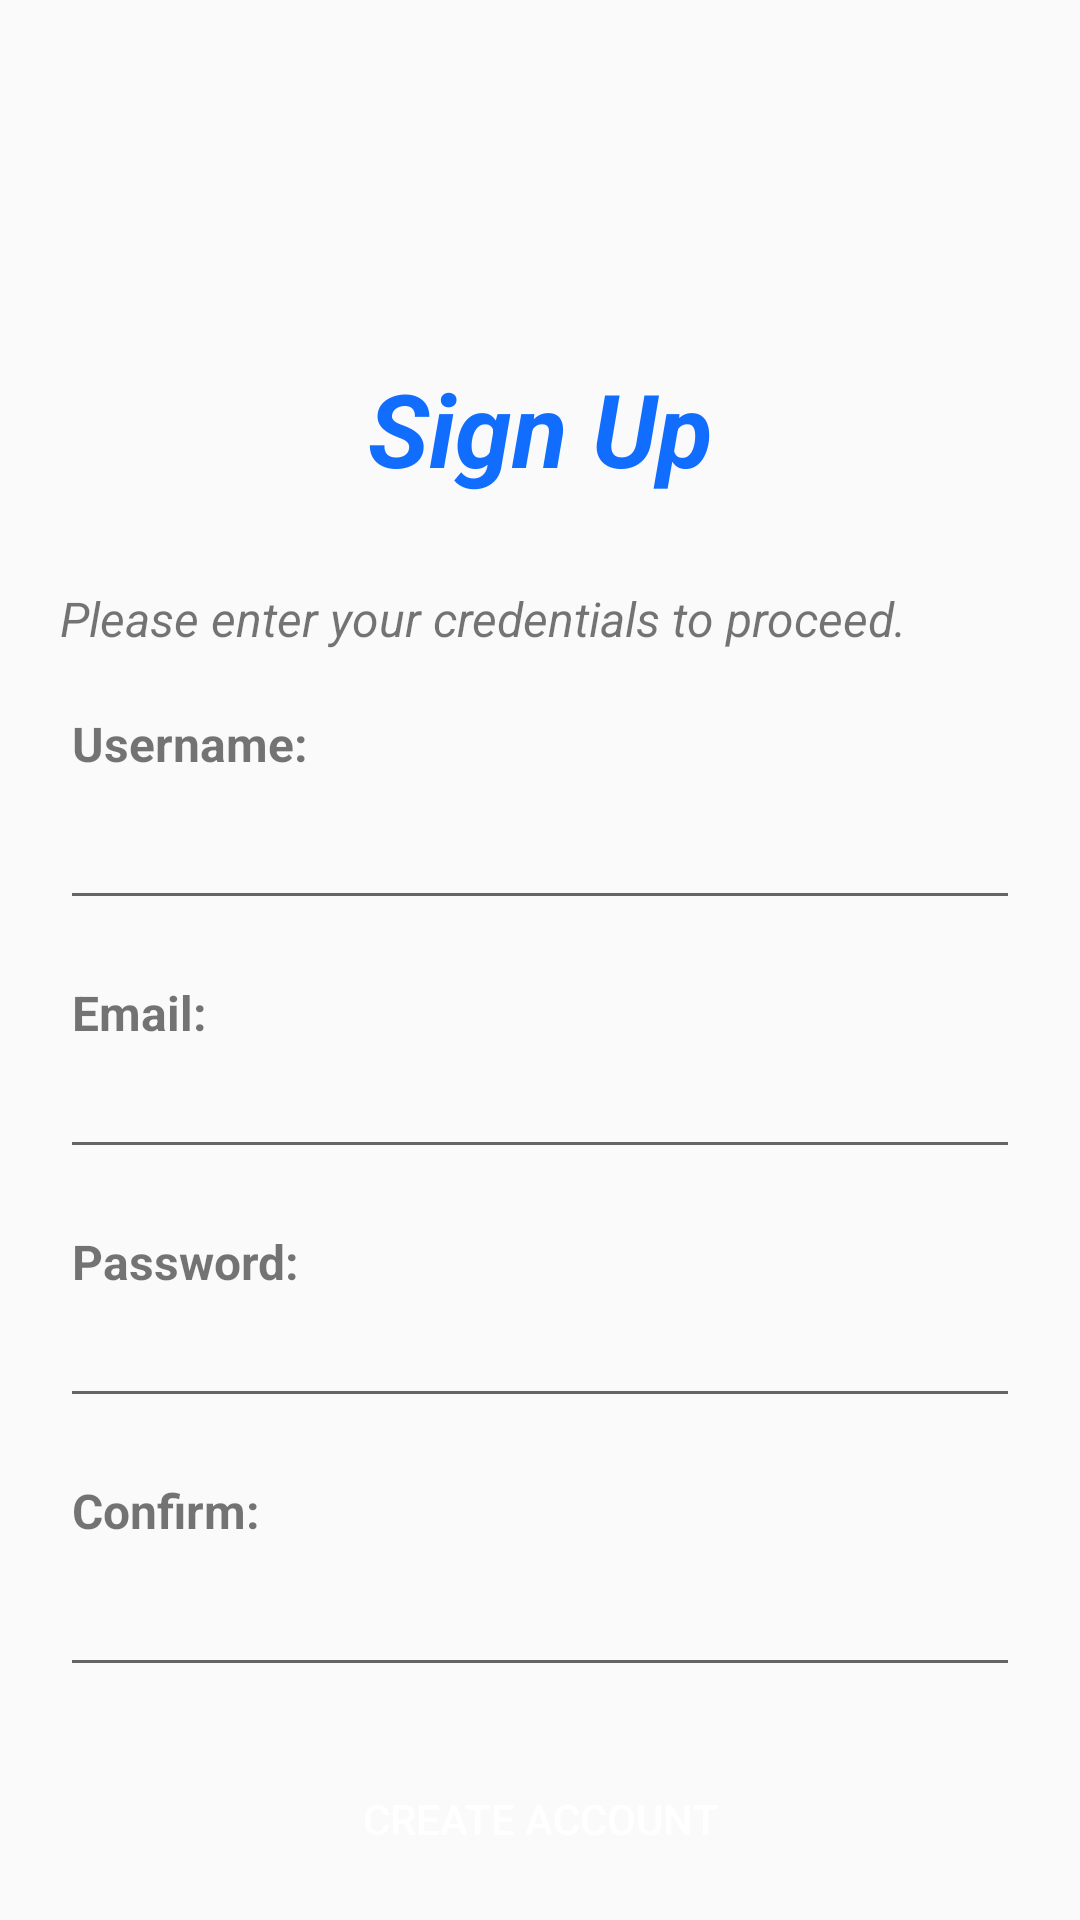

Here is an Android app screen rendered from its layout file. Give the layout XML and the strings, colors and styles it references.
<!-- AndroidManifest.xml: application theme Theme.Share -->
<!-- res/layout/activity_signup_user_credentials.xml -->
<?xml version="1.0" encoding="utf-8"?>
<androidx.constraintlayout.widget.ConstraintLayout xmlns:android="http://schemas.android.com/apk/res/android"
    xmlns:app="http://schemas.android.com/apk/res-auto"
    xmlns:tools="http://schemas.android.com/tools"
    android:id="@+id/main"
    android:layout_width="match_parent"
    android:layout_height="match_parent"
    tools:context=".account.signup.SignupUserCredentials">

    <LinearLayout
        android:layout_marginTop="120dp"
        android:layout_width="320dp"
        android:layout_height="match_parent"
        android:orientation="vertical"
        app:layout_constraintBottom_toBottomOf="parent"
        app:layout_constraintEnd_toEndOf="parent"
        app:layout_constraintStart_toStartOf="parent"
        app:layout_constraintTop_toTopOf="parent"
        tools:ignore="MissingConstraints">

        <TextView
            android:id="@+id/textView9"
            android:layout_width="match_parent"
            android:layout_height="wrap_content"
            android:text="Sign Up"
            android:textSize="34dp"
            android:textColor="@color/blue"
            android:textStyle="bold|italic"
            android:textAlignment="center"/>

        <TextView
            android:id="@+id/textView22"
            android:layout_width="match_parent"
            android:layout_height="wrap_content"
            android:text="Please enter your credentials to proceed."
            android:textSize="16dp"
            android:layout_marginTop="30dp"
            android:textStyle="italic"/>

        <TextView
            android:id="@+id/textView23"
            android:layout_width="match_parent"
            android:layout_height="wrap_content"
            android:text=" Username:"
            android:textSize="16dp"
            android:textStyle="bold"
            android:layout_marginTop="20dp" />

        <EditText
            android:id="@+id/signupUsername"
            android:layout_width="match_parent"
            android:layout_height="wrap_content"
            android:ems="10"
            android:inputType="text"
            android:minHeight="48dp"
            tools:ignore="SpeakableTextPresentCheck" />

        <TextView
            android:id="@+id/textView24"
            android:layout_width="match_parent"
            android:layout_height="wrap_content"
            android:text=" Email:"
            android:textSize="16dp"
            android:textStyle="bold"
            android:layout_marginTop="20dp"/>

        <EditText
            android:id="@+id/signupEmail"
            android:layout_width="match_parent"
            android:layout_height="wrap_content"
            android:ems="10"
            android:inputType="textEmailAddress"
            tools:ignore="TouchTargetSizeCheck,SpeakableTextPresentCheck" />

        <TextView
            android:id="@+id/textView25"
            android:layout_width="match_parent"
            android:layout_height="wrap_content"
            android:text=" Password:"
            android:textSize="16dp"
            android:textStyle="bold"
            android:layout_marginTop="20dp"/>

        <EditText
            android:id="@+id/signupPassword"
            android:layout_width="match_parent"
            android:layout_height="wrap_content"
            android:ems="10"
            android:inputType="textPassword"
            app:layout_constraintEnd_toEndOf="parent"
            app:layout_constraintStart_toStartOf="parent"
            tools:ignore="SpeakableTextPresentCheck,TouchTargetSizeCheck" />

        <TextView
            android:id="@+id/textView26"
            android:layout_width="match_parent"
            android:layout_height="wrap_content"
            android:text=" Confirm:"
            android:textSize="16dp"
            android:textStyle="bold"
            android:layout_marginTop="20dp"/>

        <EditText
            android:id="@+id/signupConfirm"
            android:layout_width="match_parent"
            android:layout_height="wrap_content"
            android:ems="10"
            android:inputType="textPassword"
            android:minHeight="48dp"
            tools:ignore="SpeakableTextPresentCheck" />

        <Button
            android:id="@+id/button3"
            android:layout_width="match_parent"
            android:layout_height="wrap_content"
            android:layout_marginTop="20dp"
            android:background="@drawable/rounded_button"
            android:onClick="createAccount"
            android:text="Create Account"
            android:textColor="@color/white" />

        <LinearLayout
            android:layout_marginTop="75dp"
            android:layout_marginLeft="35dp"
            android:layout_width="match_parent"
            android:layout_height="match_parent"
            android:orientation="horizontal"
            app:layout_constraintBottom_toBottomOf="parent"
            app:layout_constraintTop_toTopOf="parent">

            <TextView
                android:id="@+id/textView27"
                android:layout_width="190dp"
                android:layout_height="wrap_content"
                android:layout_weight="1"
                android:text="Already have ave an account?"
                android:textSize="16dp"/>

            <TextView
                android:id="@+id/textView28"
                android:layout_width="50dp"
                android:layout_height="wrap_content"
                android:layout_weight="1"
                android:minHeight="48dp"
                android:onClick="goBackToLogin"
                android:text="Login"
                android:textColor="@color/blue"
                android:textSize="16dp"
                android:textStyle="bold"
                app:layout_constraintEnd_toEndOf="parent"
                app:layout_constraintStart_toStartOf="parent" />
        </LinearLayout>

    </LinearLayout>
</androidx.constraintlayout.widget.ConstraintLayout>
<!-- resources referenced by this layout -->
<resources>
  <color name="blue">#116dfd</color>
  <color name="white">#FFFFFFFF</color>
  <style name="Theme.Share" parent="Base.Theme.Share" />
  <style name="Base.Theme.Share" parent="Theme.AppCompat.DayNight.NoActionBar">
          
          
      </style>
</resources>
